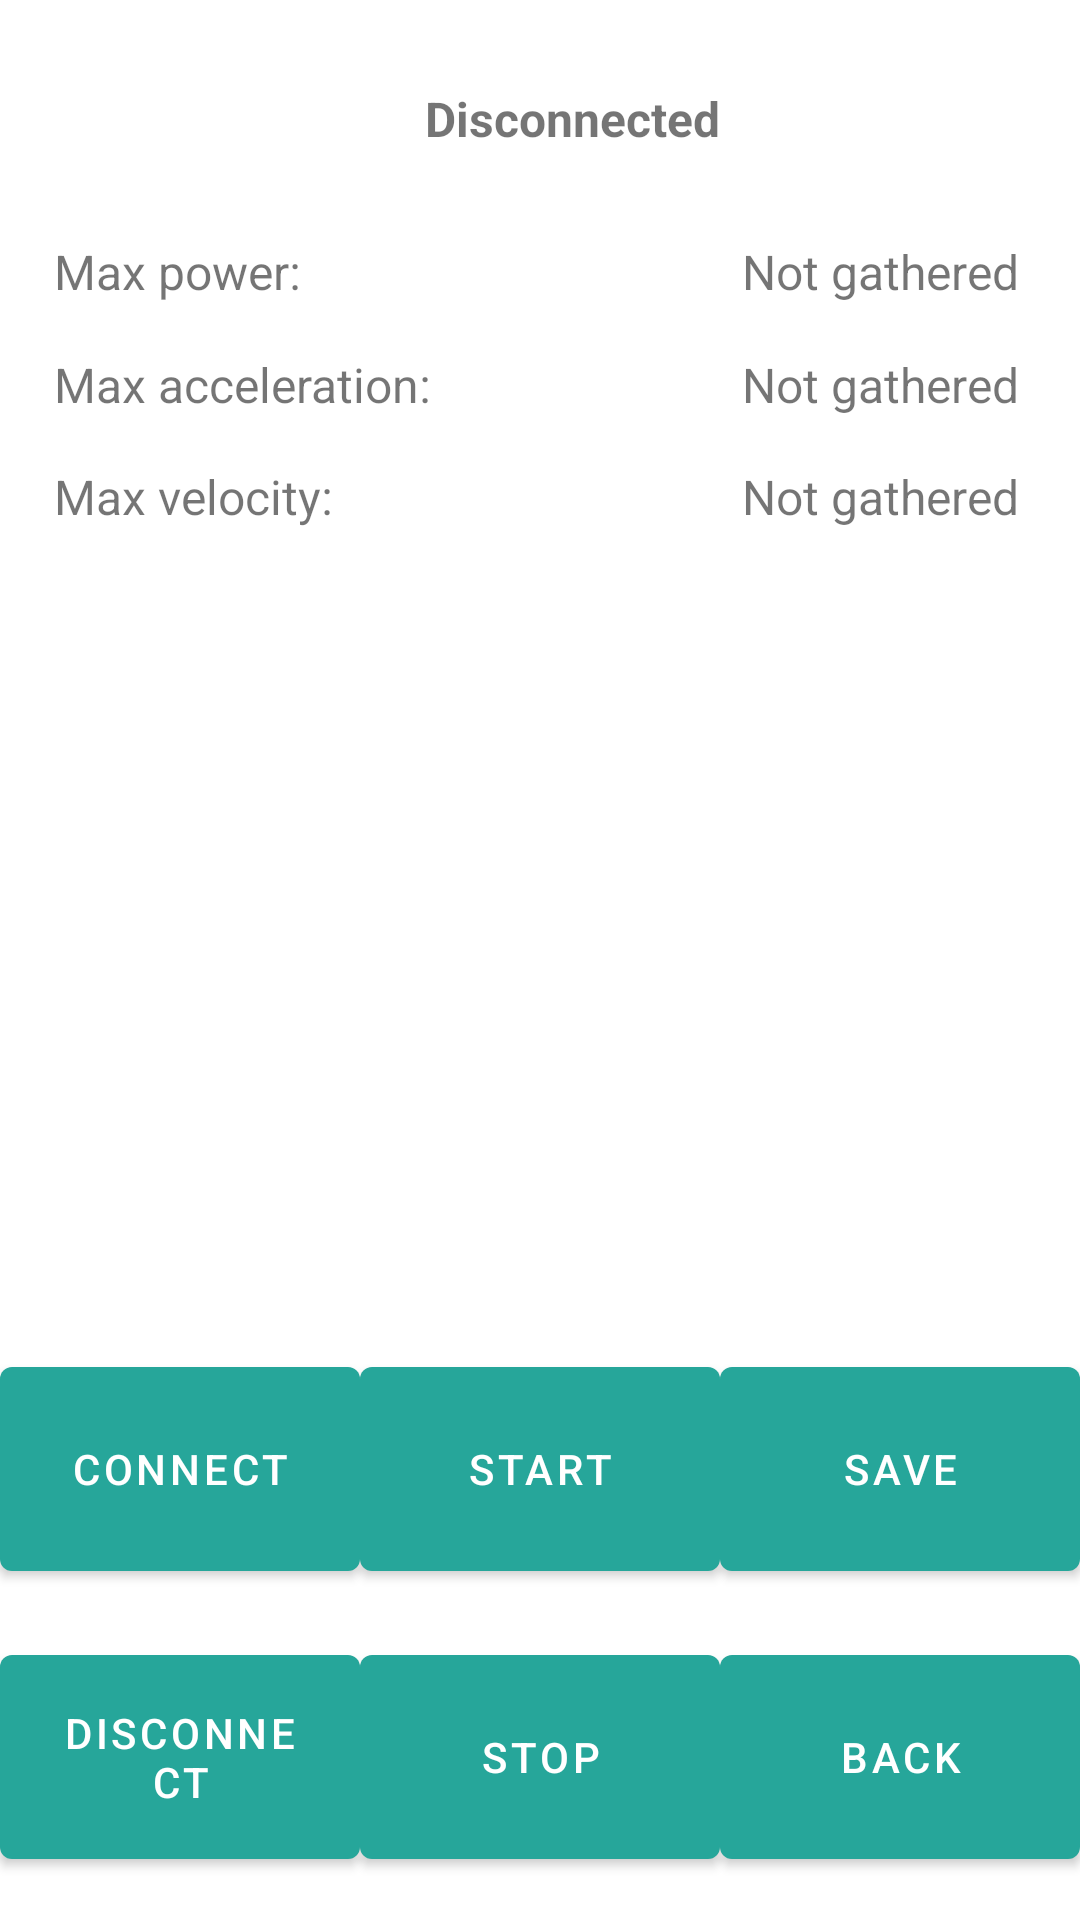

Android layout source for this screen:
<!-- AndroidManifest.xml: application theme Theme.WPAM_power_app -->
<!-- res/layout/activity_app.xml -->
<?xml version="1.0" encoding="utf-8"?>
<androidx.constraintlayout.widget.ConstraintLayout xmlns:android="http://schemas.android.com/apk/res/android"
    xmlns:app="http://schemas.android.com/apk/res-auto"
    xmlns:tools="http://schemas.android.com/tools"
    android:layout_width="match_parent"
    android:layout_height="match_parent"
    tools:context=".Profiles">


    <com.google.android.material.button.MaterialButton
        android:id="@+id/backBtn2"
        android:layout_width="0dp"
        android:layout_height="0dp"
        android:text="Back"
        app:backgroundTint="#26a69a"
        app:layout_constraintBottom_toTopOf="@+id/guideline15"
        app:layout_constraintDimensionRatio="6:4"
        app:layout_constraintEnd_toEndOf="parent"
        app:layout_constraintHorizontal_bias="0.5"
        app:layout_constraintStart_toEndOf="@+id/btnStop"
        app:layout_constraintTop_toTopOf="@+id/guideline9" />

    <com.google.android.material.button.MaterialButton
        android:id="@+id/btnStop"
        android:layout_width="0dp"
        android:layout_height="0dp"
        android:text="Stop"
        app:backgroundTint="#26a69a"
        app:layout_constraintBottom_toTopOf="@+id/guideline15"
        app:layout_constraintDimensionRatio="6:4"
        app:layout_constraintEnd_toStartOf="@+id/backBtn2"
        app:layout_constraintHorizontal_bias="0.5"
        app:layout_constraintStart_toEndOf="@+id/btnDisconnect"
        app:layout_constraintTop_toTopOf="@+id/guideline9" />


    <com.google.android.material.button.MaterialButton
        android:id="@+id/btnDisconnect"
        android:layout_width="0dp"
        android:layout_height="0dp"
        android:text="Disconnect"
        app:backgroundTint="#26a69a"
        app:layout_constraintBottom_toTopOf="@+id/guideline15"
        app:layout_constraintDimensionRatio="6:4"
        app:layout_constraintEnd_toStartOf="@+id/btnStop"
        app:layout_constraintHorizontal_bias="0.5"
        app:layout_constraintStart_toStartOf="parent"
        app:layout_constraintTop_toTopOf="@+id/guideline9" />

    <com.google.android.material.button.MaterialButton
        android:id="@+id/btnSave"
        android:layout_width="0dp"
        android:layout_height="0dp"
        android:text="Save"
        app:backgroundTint="#26a69a"
        app:layout_constraintBottom_toBottomOf="@id/guideline8"
        app:layout_constraintDimensionRatio="6:4"
        app:layout_constraintEnd_toEndOf="parent"
        app:layout_constraintHorizontal_bias="0.5"
        app:layout_constraintStart_toEndOf="@+id/btnStart2"
        app:layout_constraintTop_toTopOf="@+id/guideline7" />

    <com.google.android.material.button.MaterialButton
        android:id="@+id/btnStart2"
        android:layout_width="0dp"
        android:layout_height="0dp"
        android:text="Start"
        app:backgroundTint="#26a69a"
        app:layout_constraintBottom_toBottomOf="@id/guideline8"
        app:layout_constraintDimensionRatio="6:4"
        app:layout_constraintEnd_toStartOf="@+id/btnSave"


        app:layout_constraintHorizontal_bias="0.5"
        app:layout_constraintStart_toEndOf="@+id/btnConnect"
        app:layout_constraintTop_toTopOf="@id/guideline7" />

    <com.google.android.material.button.MaterialButton
        android:id="@+id/btnConnect"
        android:layout_width="0dp"
        android:layout_height="0dp"
        android:text="Connect"
        app:backgroundTint="#26a69a"
        app:layout_constraintBottom_toBottomOf="@id/guideline8"
        app:layout_constraintDimensionRatio="6:4"
        app:layout_constraintEnd_toStartOf="@+id/btnStart2"
        app:layout_constraintHorizontal_bias="0.5"
        app:layout_constraintStart_toStartOf="parent"
        app:layout_constraintTop_toTopOf="@id/guideline7" />

    <androidx.constraintlayout.widget.Guideline
        android:id="@+id/guideline7"
        android:layout_width="wrap_content"
        android:layout_height="wrap_content"
        android:orientation="horizontal"
        app:layout_constraintGuide_percent="0.70" />

    <androidx.constraintlayout.widget.Guideline
        android:id="@+id/guideline8"
        android:layout_width="wrap_content"
        android:layout_height="wrap_content"
        android:orientation="horizontal"
        app:layout_constraintGuide_percent="0.83" />

    <androidx.constraintlayout.widget.Guideline
        android:id="@+id/guideline9"
        android:layout_width="wrap_content"
        android:layout_height="wrap_content"
        android:orientation="horizontal"
        app:layout_constraintGuide_percent="0.85" />

    <androidx.constraintlayout.widget.Guideline
        android:id="@+id/guideline15"
        android:layout_width="wrap_content"
        android:layout_height="wrap_content"
        android:orientation="horizontal"
        app:layout_constraintGuide_percent="0.98" />


    <TextView
        android:id="@+id/statusBt"
        android:layout_width="wrap_content"
        android:layout_height="wrap_content"
        android:layout_marginTop="16dp"
        android:text="Disconnected"
        android:textSize="16sp"
        android:textStyle="bold"
        app:layout_constraintEnd_toEndOf="@+id/guideline12"
        app:layout_constraintTop_toTopOf="@id/guideline11"
        app:layout_constraintStart_toStartOf="@id/guideline17"/>

    <TextView
        android:id="@+id/maxPower"
        android:layout_width="wrap_content"
        android:layout_height="wrap_content"
        android:text="Max power: "
        android:textSize="16sp"
        app:layout_constraintBottom_toTopOf="@+id/maxAccel"
        app:layout_constraintStart_toEndOf="@+id/guideline4"
        app:layout_constraintTop_toTopOf="@+id/guideline13" />

    <TextView
        android:id="@+id/powerVal"
        android:layout_width="wrap_content"
        android:layout_height="wrap_content"
        android:text="Not gathered"
        android:textSize="16sp"
        app:layout_constraintBottom_toTopOf="@+id/accelVal"
        app:layout_constraintEnd_toStartOf="@id/guideline16"
        app:layout_constraintStart_toEndOf="@+id/guideline12"
        app:layout_constraintTop_toTopOf="@+id/guideline13" />

    <TextView
        android:id="@+id/accelVal"
        android:layout_width="wrap_content"
        android:layout_height="wrap_content"
        android:text="Not gathered"
        android:textSize="16sp"
        app:layout_constraintBottom_toTopOf="@+id/veloVal"
        app:layout_constraintEnd_toStartOf="@id/guideline16"
        app:layout_constraintStart_toEndOf="@+id/guideline12"
        app:layout_constraintTop_toBottomOf="@+id/powerVal" />

    <TextView
        android:id="@+id/veloVal"
        android:layout_width="wrap_content"
        android:layout_height="wrap_content"
        android:text="Not gathered"
        android:textSize="16sp"
        app:layout_constraintBottom_toTopOf="@+id/guideline14"
        app:layout_constraintEnd_toStartOf="@id/guideline16"
        app:layout_constraintStart_toEndOf="@+id/guideline12"
        app:layout_constraintTop_toBottomOf="@+id/accelVal" />


    <TextView
        android:id="@+id/maxAccel"
        android:layout_width="wrap_content"
        android:layout_height="wrap_content"
        android:text="Max acceleration: "
        android:textSize="16sp"
        app:layout_constraintBottom_toTopOf="@+id/maxVelocity"
        app:layout_constraintStart_toEndOf="@+id/guideline4"
        app:layout_constraintTop_toBottomOf="@+id/maxPower" />


    <TextView
        android:id="@+id/maxVelocity"
        android:layout_width="wrap_content"
        android:layout_height="wrap_content"
        android:text="Max velocity: "
        android:textSize="16sp"
        app:layout_constraintBottom_toTopOf="@+id/guideline14"
        app:layout_constraintStart_toEndOf="@+id/guideline4"
        app:layout_constraintTop_toBottomOf="@+id/maxAccel" />

    <androidx.constraintlayout.widget.Guideline
        android:id="@+id/guideline4"
        android:layout_width="wrap_content"
        android:layout_height="wrap_content"
        android:orientation="vertical"
        app:layout_constraintGuide_percent="0.05" />

    <androidx.constraintlayout.widget.Guideline
        android:id="@+id/guideline11"
        android:layout_width="wrap_content"
        android:layout_height="wrap_content"
        android:orientation="horizontal"
        app:layout_constraintGuide_percent="0.02" />

    <androidx.constraintlayout.widget.Guideline
        android:id="@+id/guideline12"
        android:layout_width="wrap_content"
        android:layout_height="wrap_content"
        android:orientation="vertical"
        app:layout_constraintGuide_percent="0.68" />

    <androidx.constraintlayout.widget.Guideline
        android:id="@+id/guideline13"
        android:layout_width="wrap_content"
        android:layout_height="wrap_content"
        android:orientation="horizontal"
        app:layout_constraintGuide_percent="0.10" />

    <androidx.constraintlayout.widget.Guideline
        android:id="@+id/guideline14"
        android:layout_width="wrap_content"
        android:layout_height="wrap_content"
        android:orientation="horizontal"
        app:layout_constraintGuide_percent="0.3" />

    <androidx.constraintlayout.widget.Guideline
        android:id="@+id/guideline16"
        android:layout_width="wrap_content"
        android:layout_height="wrap_content"
        android:orientation="vertical"
        app:layout_constraintGuide_percent="0.95" />

    <androidx.constraintlayout.widget.Guideline
        android:id="@+id/guideline17"
        android:layout_width="wrap_content"
        android:layout_height="wrap_content"
        android:orientation="vertical"
        app:layout_constraintGuide_percent="0.38" />


</androidx.constraintlayout.widget.ConstraintLayout>
<!-- resources referenced by this layout -->
<resources>
  <style name="Theme.WPAM_power_app" parent="Theme.MaterialComponents.Light.DarkActionBar">
          
          <item name="colorPrimary">@color/purple_500</item>
          <item name="colorPrimaryVariant">@color/purple_700</item>
          <item name="colorOnPrimary">@color/white</item>
          
          <item name="colorSecondary">@color/teal_200</item>
          <item name="colorSecondaryVariant">@color/teal_700</item>
          <item name="colorOnSecondary">@color/black</item>
          
          <item name="android:statusBarColor" tools:targetApi="l">?attr/colorPrimaryVariant</item>
          
      </style>
  <color name="purple_500">#26a69a</color>
  <color name="purple_700">#FF3700B3</color>
  <color name="white">#FFFFFFFF</color>
  <color name="teal_200">#FF03DAC5</color>
  <color name="teal_700">#FF018786</color>
  <color name="black">#FF000000</color>
</resources>
